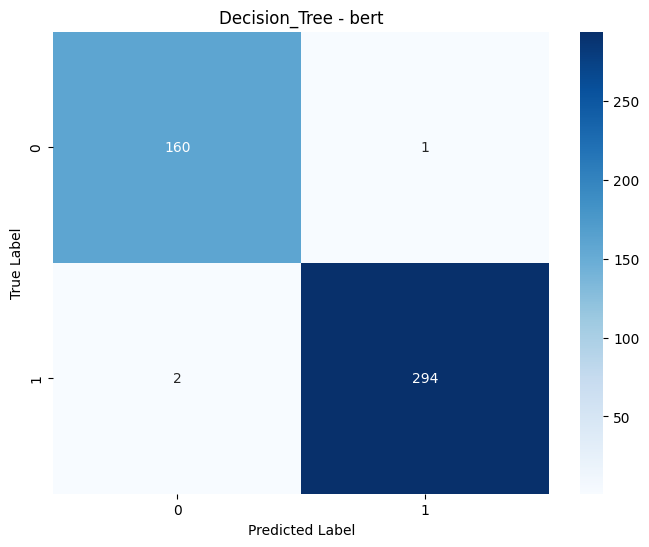

Data behind this chart, as committed beside it:
, Predicted_0, Predicted_1
Actual_0, 160, 1
Actual_1, 2, 294
